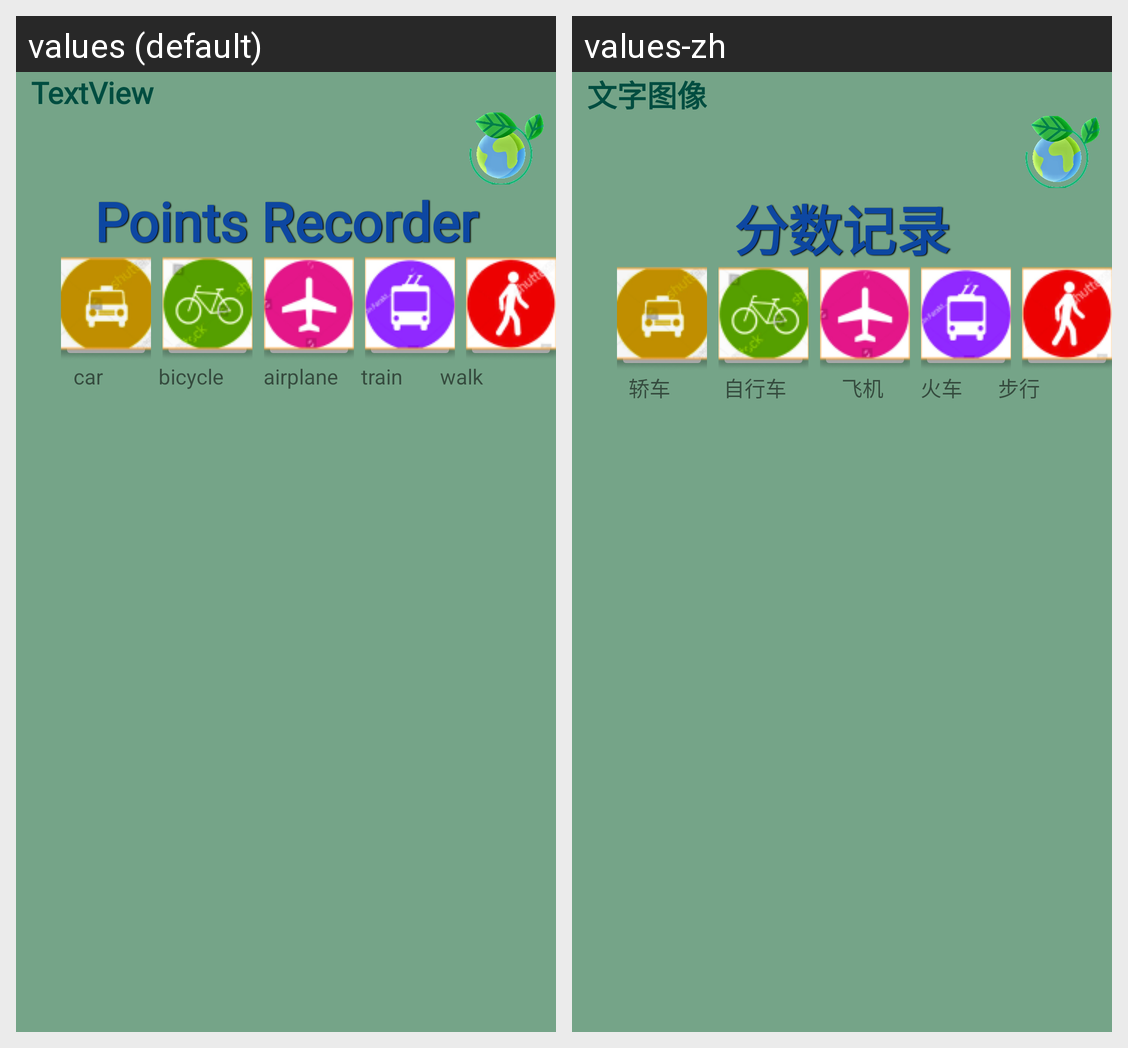

Strings drawn on this Android screen and how each of the app's shown locales translates them:
Android screen res/layout/activity_travel_recorder_page.xml rendered under 2 locales, left to right: values (default), values-zh. Device: Nexus 5 (rendered at 1080×1920; each locale shown at half size, 540×960, under a caption strip naming it); theme Theme.CarbonFootprint.
Strings drawn on this screen, with the default value and each locale's value (text and hints the layout hard-codes, and strings that could not be matched under every locale, appear in the picture but are not listed):

textview
  values: TextView
  values-zh: 文字图像

points_recorder
  values: Points Recorder
  values-zh: 分数记录

car
  values: car
  values-zh: 轿车

bicycle
  values: bicycle
  values-zh: 自行车

airplane
  values: airplane
  values-zh: 飞机

train
  values: train
  values-zh: 火车

walk
  values: walk
  values-zh: 步行
